Run: headless pygame with SDL's dummy video driver; simulated clock (each Clock.tick advances the game by its frame time, no real sleeping); random seed 0; keys injected as events and as key.get_pressed() state; no mouse input.
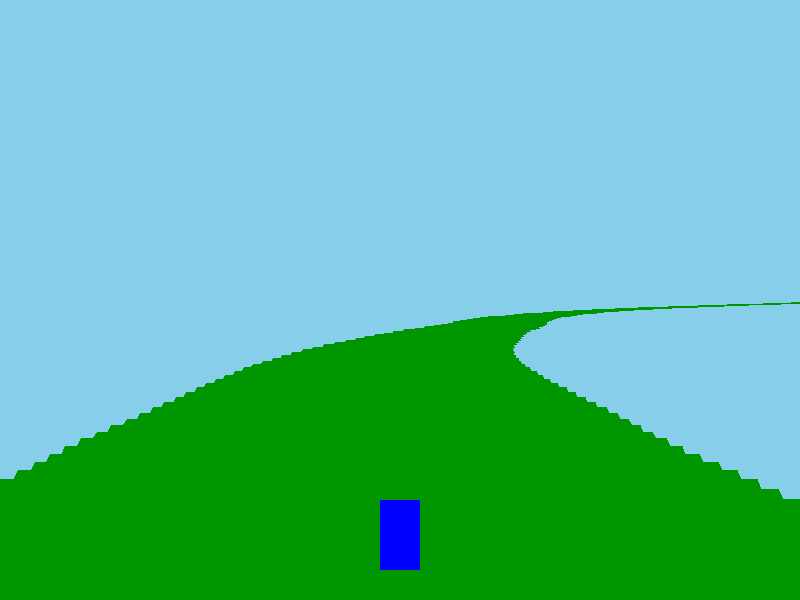
Frame 1 of 4 · flips 1–60 · no input
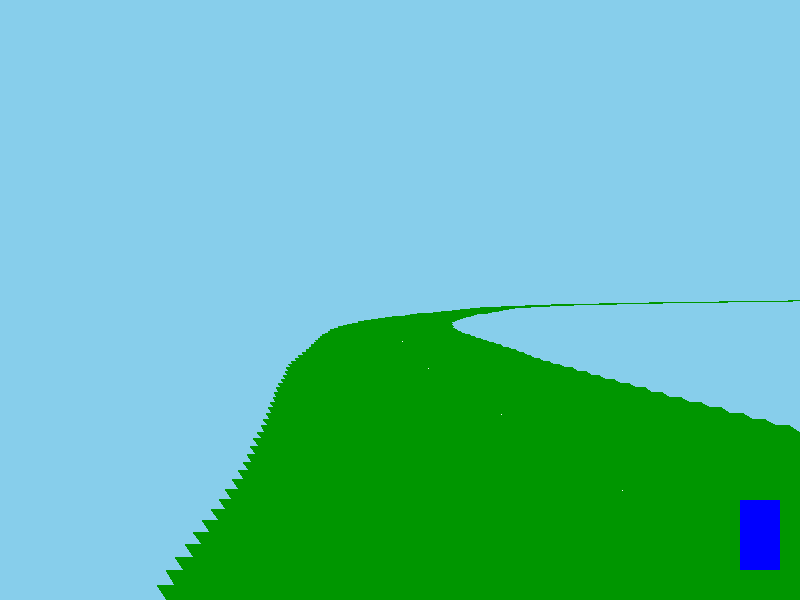
Frame 2 of 4 · flips 61–180 · tapped SPACE, RETURN · held RIGHT (→), D
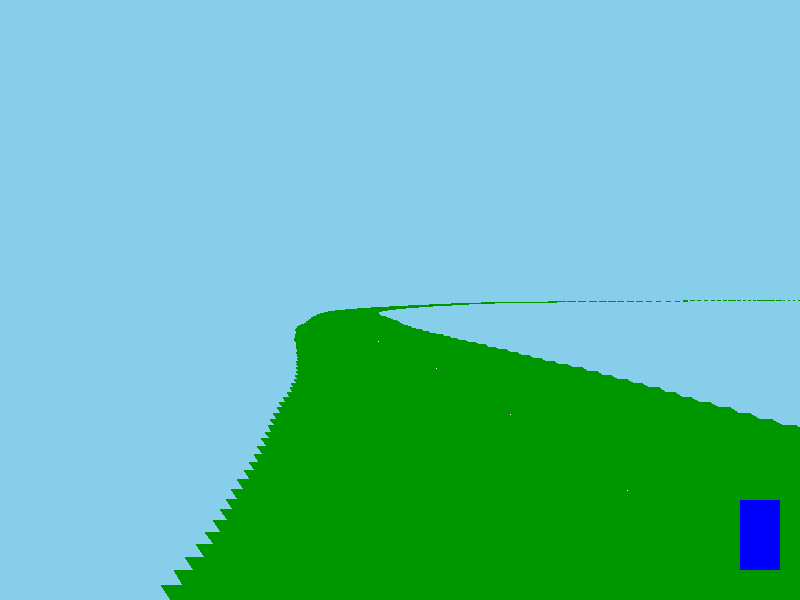
Frame 3 of 4 · flips 181–300 · held DOWN (↓), S
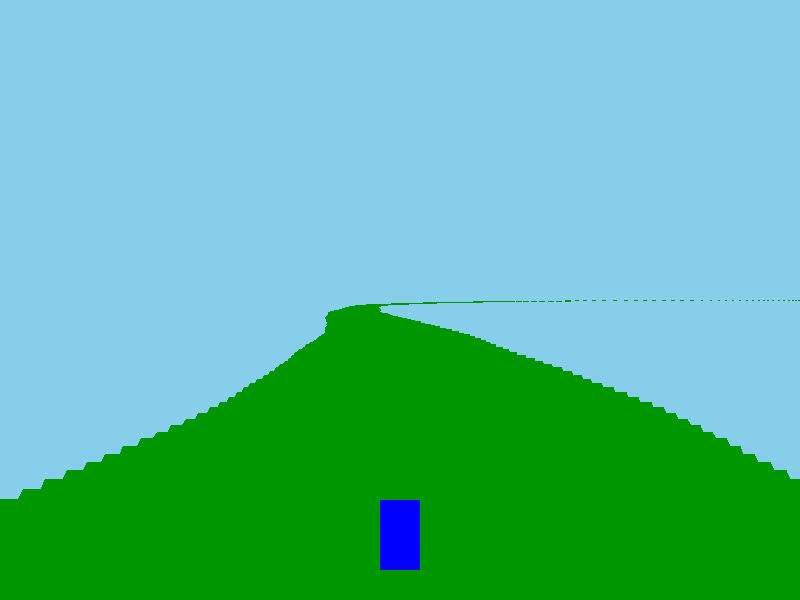
Frame 4 of 4 · flips 301–420 · held LEFT (←), A, UP (↑), W

The pygame program that drew these frames:

import pygame as pg
import sys
import random


class Level2:
    def __init__(self, dims, fps=60):
        # Initialize PyGame and game variables
        pg.init()
        self.width, self.height = dims
        self.fps = fps
        self.screen = pg.display.set_mode(dims)
        pg.display.set_caption("Level 2: Pole Position")
        self.clock = pg.time.Clock()

        # Road properties
        self.road_width = 300
        self.road_color = (50, 50, 50)
        self.grass_color = (0, 150, 0)
        self.line_color = (255, 255, 255)

        # Player properties
        self.car_width = 40
        self.car_height = 70
        self.car_x = self.width // 2  # Start centered
        self.car_y = self.height - 100
        self.car_color = (0, 0, 255)
        self.car_speed = 3  # Player speed

        # Road variables
        self.segments = 200  # Total road segments
        self.segment_length = 15  # Vertical height of each road segment
        self.road = []  # List to store road segment data
        self.scroll_position = 0  # Tracks how far the road has scrolled
        self.player_offset = 0  # Player's horizontal offset relative to road

        self.generate_road()

        # Game variables
        self.running = True

    def generate_road(self):
        """Generate the road's curvature data."""
        self.road = [0]  # Starting curve
        for _ in range(self.segments - 1):
            curve_change = random.choice([-1, 0, 1])  # Random curve
            self.road.append(self.road[-1] + curve_change)

    def draw_road(self):
        """Draw the road with perspective and curvature."""
        base_y = self.height
        curve_accumulation = 0  # Total horizontal curve offset
        scale = 1  # Perspective scaling factor

        for i in range(len(self.road) - 1, -1, -1):
            curve_accumulation += self.road[i]

            # Perspective scaling for current and next segment
            scale_current = scale
            scale_next = scale * 1.05

            # Calculate road widths
            road_width_current = scale_current * self.road_width
            road_width_next = scale_next * self.road_width

            # Calculate screen coordinates for road edges
            x1 = (
                self.width // 2
                + curve_accumulation
                - road_width_current / 2
                + self.player_offset * scale_current
            )
            x2 = (
                self.width // 2
                + curve_accumulation
                + road_width_current / 2
                + self.player_offset * scale_current
            )
            x3 = (
                self.width // 2
                + curve_accumulation
                - road_width_next / 2
                + self.player_offset * scale_next
            )
            x4 = (
                self.width // 2
                + curve_accumulation
                + road_width_next / 2
                + self.player_offset * scale_next
            )

            # Calculate vertical positions
            y1 = base_y - self.segment_length * scale_current
            y2 = base_y

            # Draw road segment
            pg.draw.polygon(
                self.screen, self.road_color, [(x1, y1), (x2, y1), (x4, y2), (x3, y2)]
            )
            base_y = y1

            # Add lane markers
            if i % 10 == 0:
                lane_marker_x1 = (x1 + x2) / 2
                lane_marker_x2 = (x3 + x4) / 2
                pg.draw.line(
                    self.screen,
                    self.line_color,
                    (lane_marker_x1, y1),
                    (lane_marker_x2, y2),
                    2,
                )

            # Grass
            grass_width = 1.5 * road_width_current
            pg.draw.polygon(
                self.screen,
                self.grass_color,
                [
                    (x1 - grass_width, y1),
                    (x2 + grass_width, y1),
                    (x4 + grass_width, y2),
                    (x3 - grass_width, y2),
                ],
            )

            scale *= 0.95  # Reduce scale to simulate perspective

    def handle_input(self):
        """Handle player input."""
        keys = pg.key.get_pressed()
        if keys[pg.K_LEFT] or keys[pg.K_a]:
            self.player_offset -= self.car_speed
        if keys[pg.K_RIGHT] or keys[pg.K_d]:
            self.player_offset += self.car_speed

    def draw_player(self):
        """Draw the player's car."""
        car_x = self.width // 2 + self.player_offset
        pg.draw.rect(
            self.screen,
            self.car_color,
            (car_x - self.car_width // 2, self.car_y, self.car_width, self.car_height),
        )

    def update_scroll(self):
        """Update the scrolling position of the road."""
        self.scroll_position += 2
        if self.scroll_position >= self.segment_length:
            self.scroll_position -= self.segment_length
            self.road.pop(0)
            curve_change = random.choice([-1, 0, 1])
            self.road.append(self.road[-1] + curve_change)

    def run(self):
        """Main game loop."""
        while self.running:
            # Event handling
            for event in pg.event.get():
                if event.type == pg.QUIT:
                    self.running = False

            # Game logic
            self.handle_input()
            self.update_scroll()

            # Drawing
            self.screen.fill((135, 206, 235))  # Sky blue background
            self.draw_road()
            self.draw_player()

            # Update the display
            pg.display.flip()
            self.clock.tick(self.fps)

        pg.quit()
        sys.exit()


if __name__ == "__main__":
    game = Level2((800, 600))
    game.run()
